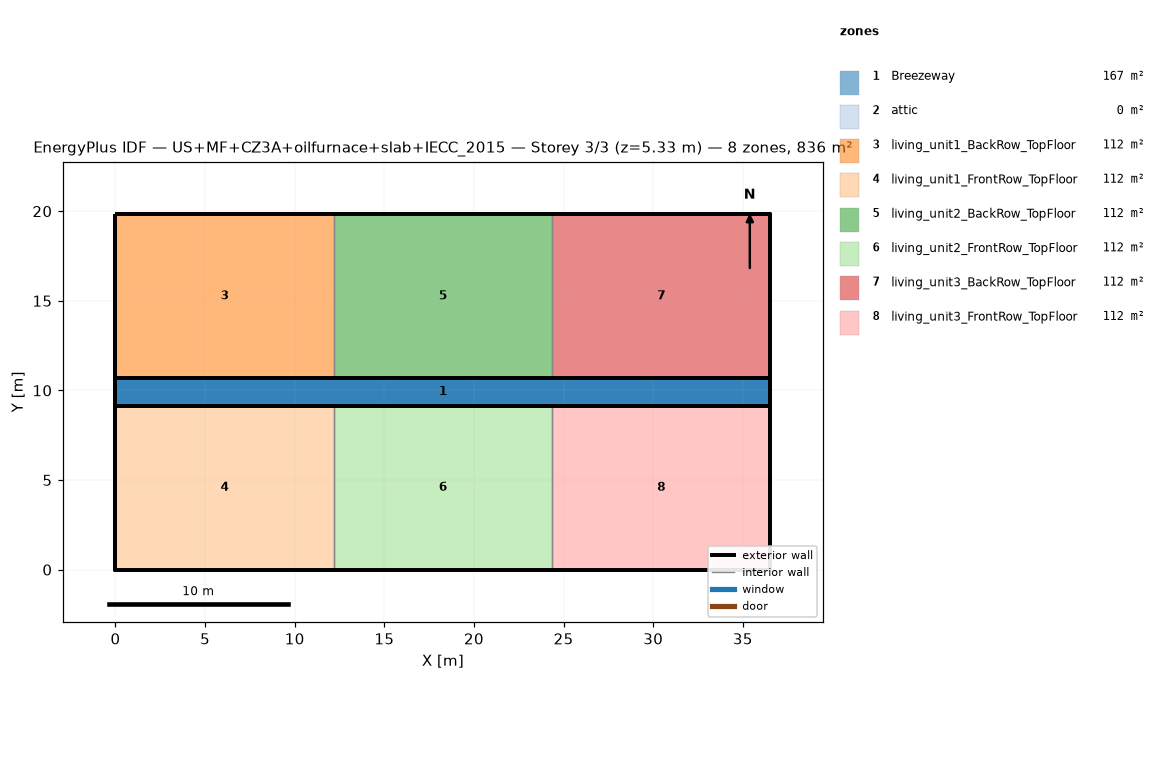
=== STOREY PLAN SPEC (per zone: floor XY polygon, exterior-wall plan segments, windows/doors) ===
zone 1: Breezeway  (167.0 m²)
  floor: (36.54, 9.16) (0.00, 9.16) (0.00, 10.68) (36.54, 10.68)
  floor: (36.54, 9.16) (0.00, 9.16) (0.00, 10.68) (36.54, 10.68)
  floor: (36.54, 9.16) (0.00, 9.16) (0.00, 10.68) (36.54, 10.68)
zone 2: attic  (0.0 m²)
  exterior wall: (36.54, 0.00) – (36.54, 19.84) – (36.54, 9.92)  [29.8 m]
  exterior wall: (0.00, 19.84) – (0.00, 0.00) – (0.00, 9.92)  [29.8 m]
zone 3: living_unit1_BackRow_TopFloor  (111.5 m²)
  floor: (12.18, 10.68) (0.00, 10.68) (0.00, 19.84) (12.18, 19.84)
  exterior wall: (12.18, 19.84) – (0.00, 19.84)  [12.2 m]
  exterior wall: (0.00, 19.84) – (0.00, 10.68)  [9.2 m]
  exterior wall: (0.00, 10.68) – (12.18, 10.68)  [12.2 m]
  interior walls: 1
zone 4: living_unit1_FrontRow_TopFloor  (111.5 m²)
  floor: (12.18, 0.00) (0.00, 0.00) (0.00, 9.16) (12.18, 9.16)
  exterior wall: (0.00, 0.00) – (12.18, 0.00)  [12.2 m]
  exterior wall: (0.00, 9.16) – (0.00, 0.00)  [9.2 m]
  exterior wall: (12.18, 9.16) – (0.00, 9.16)  [12.2 m]
  interior walls: 1
zone 5: living_unit2_BackRow_TopFloor  (111.5 m²)
  floor: (24.36, 10.68) (12.18, 10.68) (12.18, 19.84) (24.36, 19.84)
  exterior wall: (12.18, 10.68) – (24.36, 10.68)  [12.2 m]
  exterior wall: (24.36, 19.84) – (12.18, 19.84)  [12.2 m]
  interior walls: 2
zone 6: living_unit2_FrontRow_TopFloor  (111.5 m²)
  floor: (24.36, 0.00) (12.18, 0.00) (12.18, 9.16) (24.36, 9.16)
  exterior wall: (12.18, 0.00) – (24.36, 0.00)  [12.2 m]
  exterior wall: (24.36, 9.16) – (12.18, 9.16)  [12.2 m]
  interior walls: 2
zone 7: living_unit3_BackRow_TopFloor  (111.5 m²)
  floor: (36.54, 10.68) (24.36, 10.68) (24.36, 19.84) (36.54, 19.84)
  exterior wall: (36.54, 10.68) – (36.54, 19.84)  [9.2 m]
  exterior wall: (36.54, 19.84) – (24.36, 19.84)  [12.2 m]
  exterior wall: (24.36, 10.68) – (36.54, 10.68)  [12.2 m]
  interior walls: 1
zone 8: living_unit3_FrontRow_TopFloor  (111.5 m²)
  floor: (36.54, 0.00) (24.36, 0.00) (24.36, 9.16) (36.54, 9.16)
  exterior wall: (24.36, 0.00) – (36.54, 0.00)  [12.2 m]
  exterior wall: (36.54, 0.00) – (36.54, 9.16)  [9.2 m]
  exterior wall: (36.54, 9.16) – (24.36, 9.16)  [12.2 m]
  interior walls: 1

=== DERIVED (storey summary) ===
Building: US+MF+CZ3A+oilfurnace+slab+IECC_2015
Storey: 3 of 3  (floor level z = 5.33 m)
Storey gross floor area: 836.2 m²
Zones on this storey: 8
  - Breezeway: floor 167.0 m²
  - attic: floor 0.0 m²; exterior wall 59.5 m (81.9 m²); WWR 0.0%
  - living_unit1_BackRow_TopFloor: floor 111.5 m²; exterior wall 33.5 m (86.9 m²); WWR 0.0%
  - living_unit1_FrontRow_TopFloor: floor 111.5 m²; exterior wall 33.5 m (86.9 m²); WWR 0.0%
  - living_unit2_BackRow_TopFloor: floor 111.5 m²; exterior wall 24.4 m (63.1 m²); WWR 0.0%
  - living_unit2_FrontRow_TopFloor: floor 111.5 m²; exterior wall 24.4 m (63.1 m²); WWR 0.0%
  - living_unit3_BackRow_TopFloor: floor 111.5 m²; exterior wall 33.5 m (86.9 m²); WWR 0.0%
  - living_unit3_FrontRow_TopFloor: floor 111.5 m²; exterior wall 33.5 m (86.9 m²); WWR 0.0%
Zone adjacency (shared interzone walls):
  - living_unit1_BackRow_TopFloor ↔ living_unit2_BackRow_TopFloor
  - living_unit1_FrontRow_TopFloor ↔ living_unit2_FrontRow_TopFloor
  - living_unit2_BackRow_TopFloor ↔ living_unit3_BackRow_TopFloor
  - living_unit2_FrontRow_TopFloor ↔ living_unit3_FrontRow_TopFloor